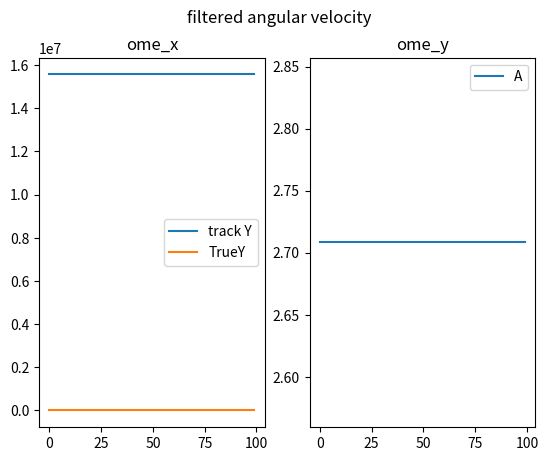

The matplotlib source for this figure:
import numpy as np
import math
import random
import matplotlib.pyplot as plt

X = [];
x_0 = np.random.normal(loc = 1.0, scale = math.sqrt(2.0), size=None)
X.append(x_0)
a = -1;

Y = [];
y_0 = math.sqrt(x_0 ** 2) + np.random.normal(loc = 0.0, scale = math.sqrt(0.5), size=None)

for _ in range(100):
	eps = np.random.normal(loc = 0.0, scale = math.sqrt(1.0), size=None)
	x_k = a * X[-1] + eps
	X.append(x_k)
	y_k = math.sqrt(x_k ** 2) + np.random.normal(loc = 0.0, scale = math.sqrt(0.5), size=None)
	Y.append(y_k)

# print(Y);

cov_ = np.eye(2,2);
state_ = np.zeros((2,1))
state_[0, 0] = np.random.normal(loc = 1.0, scale = math.sqrt(2.0), size=None);
pro_noise = np.diag([1, 0.1])
Q = np.diag([0.5, 0.1])

states = []
for i in range(100):
	A = np.array([[state_[1, 0], 0],[0, 1]]);

	# A[a, 0]
	#  [0, 1]

	noise = np.zeros((2,1));
	noise[0,0] = np.random.normal(loc = 0, scale = math.sqrt(1), size=None)
	noise[1,0] = np.random.normal(loc = 0, scale = math.sqrt(0.1), size=None)

	# noise[eps]
	#      [a_noise]

	predict_state = A @ state_ + noise;
	predict_cov = A @ cov_ @ A.T + pro_noise;
	# pro_noise[eps_deviation, 0]
	#          [0, a_noise]
	C = np.zeros((2,2));
	C[0, 0] = 2 * predict_state[0, 0] / np.sqrt(predict_state[0, 0] ** 2 + 1);

	# C[partial derivative of g, 0]
	#  [0, 0]

	K = predict_cov @ C.T @ np.linalg.pinv(C @ predict_cov @ C.T + Q);

	cov_ = (np.eye(2,2) - K @ C) @ predict_cov; 
	state_[0,0] = predict_state[0,0] + K[0,0] * (Y[i] - np.sqrt(predict_state[0, 0] ** 2 + 1))
	state_[1,0] = predict_state[1,0]
	states.append(state_)
	print(state_.T)

states = np.asarray(states).T;
print(states.shape)
fig, ((ax1, ax2)) = plt.subplots(1,2)
fig.suptitle('filtered angular velocity')
ax1.plot(range(100), states[0, 0,:], label = "track Y")
ax1.plot(range(100), Y, label = "TrueY")
ax2.plot(range(100), states[0, 1,:], label = "A")
ax1.legend()
ax2.legend()
ax1.set_title('ome_x')
ax2.set_title('ome_y')
plt.show();